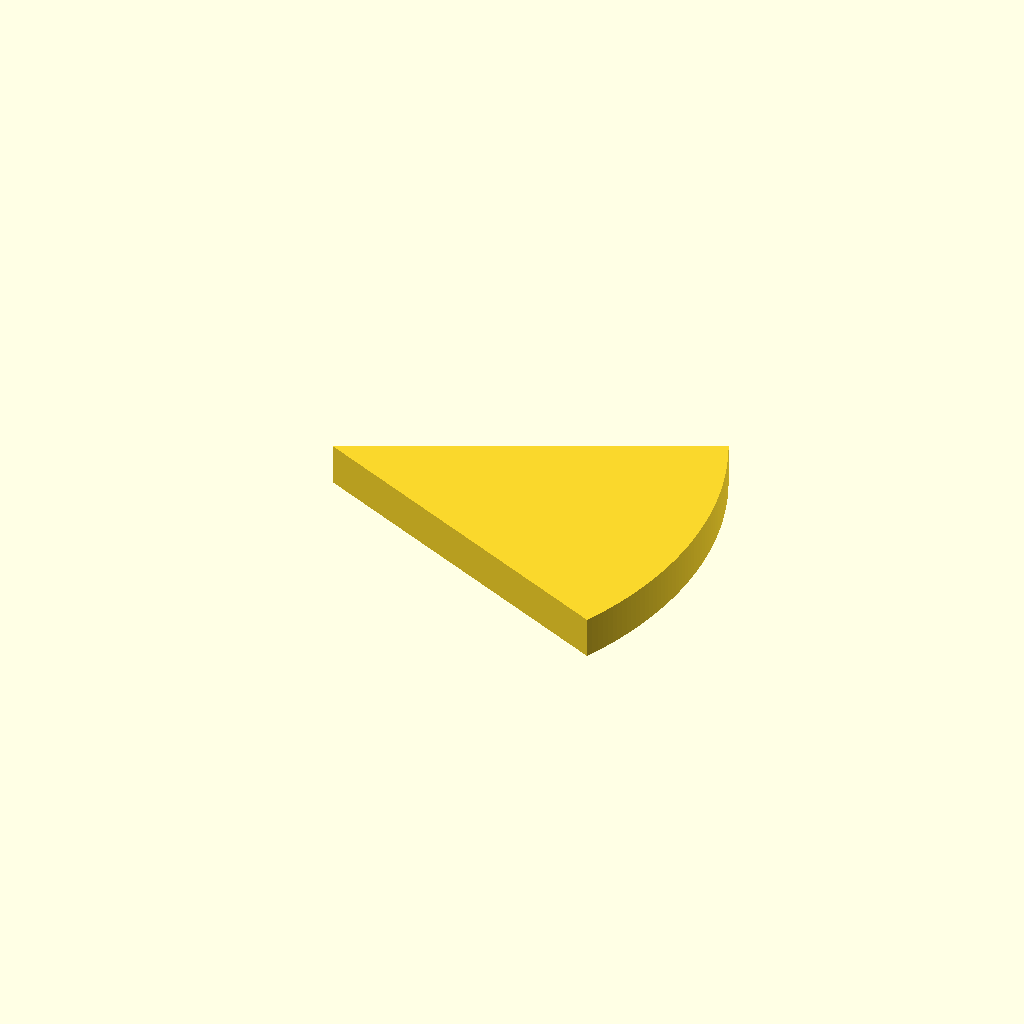
Cell 1: the model at its default parameters.
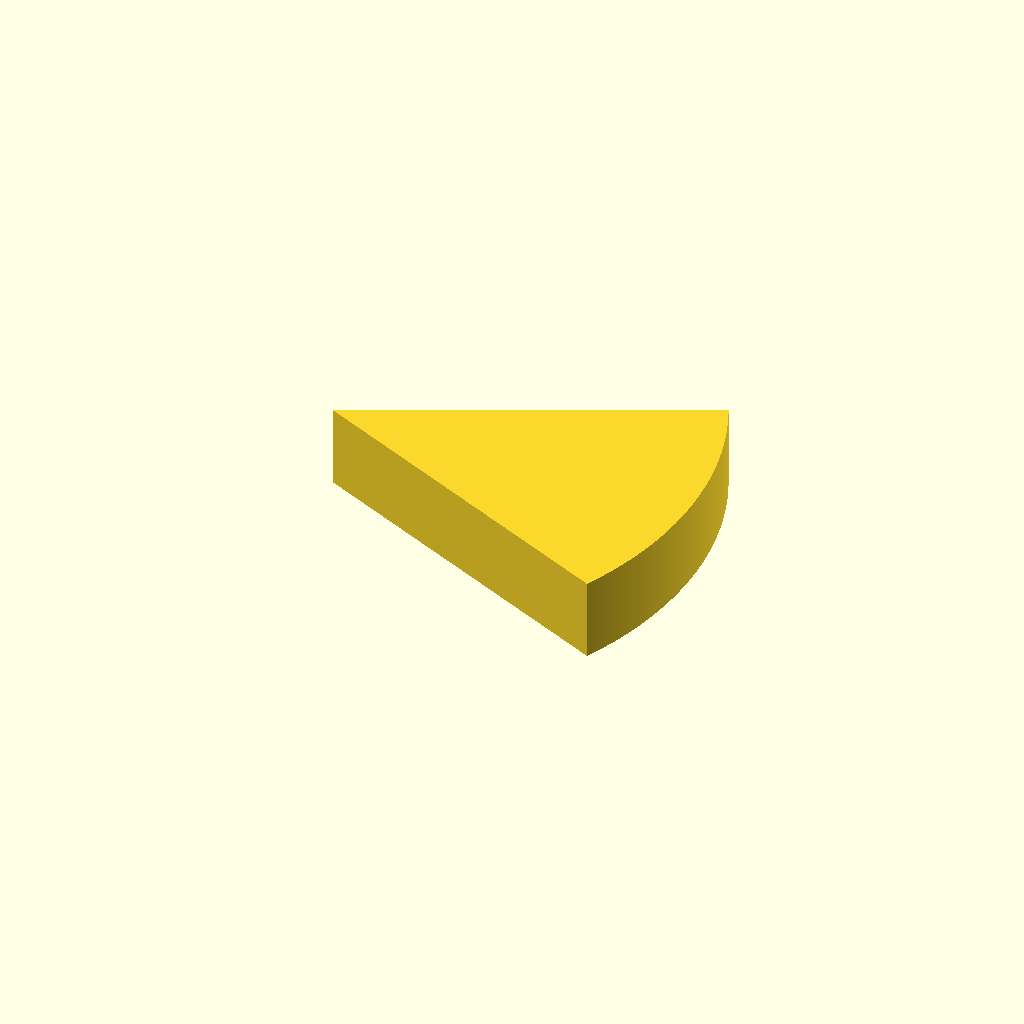
Cell 2: plate_t = 20 (everything else at default).
One fixed orthographic camera (rotation 55°, 0°, 25°; colour scheme Cornfield) for every cell.
Source of the model, optional_data/data/sketch2/arcprofiles/part_0211.scad:
$fn = 32;

// ----------------------------------------------------------------------
// Arc profile plate: sector, 52 points
// ----------------------------------------------------------------------

// --- parameters (mm) ---
sector_angle = 50;        // sector angle, degrees
sector_r = 90;            // outer radius
arc_step = 1;             // sampling step of the arc, degrees
plate_t = 10;             // plate thickness, Z

bbox_x = 2 * sector_r * sin(sector_angle / 2);  // chord of the sector
bbox_y = sector_r;  // depth of the sector (apex to arc)

profile = [[81.568, 0], [82.219, 1.43], [82.845, 2.87], [83.447, 4.321], [84.022, 5.783], [84.572, 7.254], [85.097, 8.735], [85.595, 10.224], [86.067, 11.723], [86.514, 13.229], [86.933, 14.742], [87.327, 16.263], [87.693, 17.79], [88.033, 19.324], [88.346, 20.863], [88.633, 22.408], [88.892, 23.957], [89.124, 25.51], [89.329, 27.068], [89.507, 28.628], [89.658, 30.192], [89.781, 31.758], [89.877, 33.326], [89.945, 34.895], [89.986, 36.465], [90, 38.036], [89.986, 39.607], [89.945, 41.177], [89.877, 42.746], [89.781, 44.314], [89.658, 45.88], [89.507, 47.444], [89.329, 49.004], [89.124, 50.562], [88.892, 52.115], [88.633, 53.664], [88.346, 55.209], [88.033, 56.748], [87.693, 58.282], [87.327, 59.809], [86.933, 61.33], [86.514, 62.843], [86.067, 64.349], [85.595, 65.848], [85.097, 67.337], [84.572, 68.818], [84.022, 70.289], [83.447, 71.751], [82.845, 73.202], [82.219, 74.642], [81.568, 76.072], [0, 38.036]];  // primary outline, 52 points, counter clockwise

// --- the one profile operation ---
linear_extrude(height = plate_t) polygon(points = profile);
Parameter table extracted from the source (name, type, default, range or options):
sector_angle: number, default 50
sector_r: number, default 90
arc_step: number, default 1
plate_t: number, default 10
